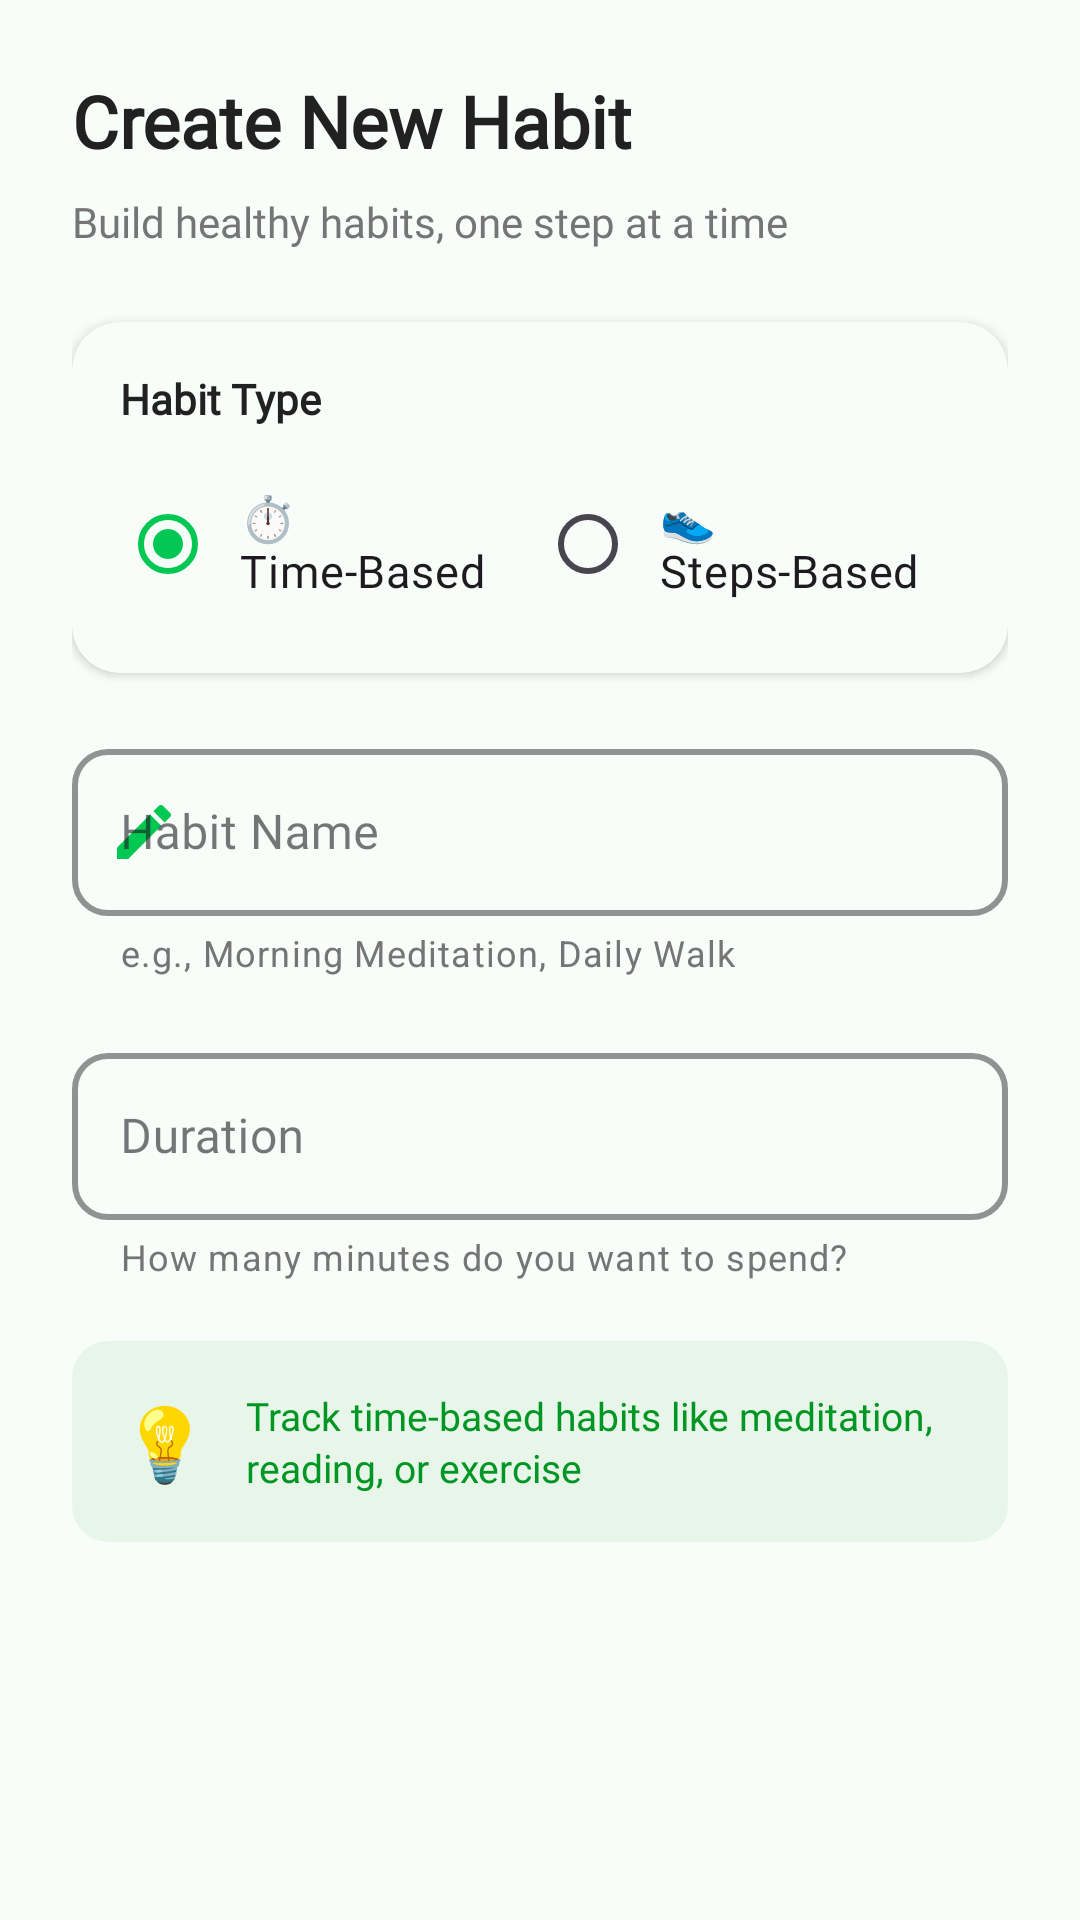

This screen was rendered from an Android layout file. Write that file and the resources it references.
<!-- AndroidManifest.xml: application theme Theme.WellNestMobileApplication -->
<!-- res/layout/dialog_add_habit.xml -->
<?xml version="1.0" encoding="utf-8"?>
<ScrollView xmlns:android="http://schemas.android.com/apk/res/android"
    xmlns:app="http://schemas.android.com/apk/res-auto"
    android:layout_width="match_parent"
    android:layout_height="wrap_content"
    android:fillViewport="true">

    <LinearLayout
        android:layout_width="match_parent"
        android:layout_height="wrap_content"
        android:orientation="vertical"
        android:padding="24dp">

        
        <TextView
            android:id="@+id/tvDialogTitle"
            android:layout_width="wrap_content"
            android:layout_height="wrap_content"
            android:text="@string/create_new_habit"
            android:textSize="24sp"
            android:textStyle="bold"
            android:textColor="@color/text_primary"
            android:fontFamily="@font/poppins_bold"
            android:layout_marginBottom="8dp" />

        <TextView
            android:layout_width="wrap_content"
            android:layout_height="wrap_content"
            android:text="@string/build_healthy_habits_one_step_at_a_time"
            android:textSize="14sp"
            android:textColor="@color/text_secondary"
            android:fontFamily="@font/poppins"
            android:layout_marginBottom="24dp" />

        
        <androidx.cardview.widget.CardView
            android:layout_width="match_parent"
            android:layout_height="wrap_content"
            android:layout_marginBottom="20dp"
            app:cardCornerRadius="16dp"
            app:cardElevation="2dp"
            app:cardBackgroundColor="@color/background_light">

            <LinearLayout
                android:layout_width="match_parent"
                android:layout_height="wrap_content"
                android:orientation="vertical"
                android:padding="16dp">

                <TextView
                    android:layout_width="wrap_content"
                    android:layout_height="wrap_content"
                    android:text="@string/habit_type"
                    android:textSize="14sp"
                    android:textStyle="bold"
                    android:textColor="@color/text_primary"
                    android:fontFamily="@font/poppins_medium"
                    android:layout_marginBottom="12dp" />

                <RadioGroup
                    android:id="@+id/rgHabitType"
                    android:layout_width="match_parent"
                    android:layout_height="wrap_content"
                    android:orientation="horizontal">

                    <RadioButton
                        android:id="@+id/rbTime"
                        android:layout_width="0dp"
                        android:layout_height="wrap_content"
                        android:layout_weight="1"
                        android:text="@string/time_"
                        android:textSize="15sp"
                        android:fontFamily="@font/poppins"
                        android:buttonTint="@color/primary_green"
                        android:checked="true"
                        android:padding="8dp" />

                    <RadioButton
                        android:id="@+id/rbSteps"
                        android:layout_width="0dp"
                        android:layout_height="wrap_content"
                        android:layout_weight="1"
                        android:text="@string/steps_based"
                        android:textSize="15sp"
                        android:fontFamily="@font/poppins"
                        android:buttonTint="@color/primary_green"
                        android:padding="8dp" />

                </RadioGroup>

            </LinearLayout>

        </androidx.cardview.widget.CardView>

        
        <com.google.android.material.textfield.TextInputLayout
            android:id="@+id/tilHabitName"
            style="@style/Widget.MaterialComponents.TextInputLayout.OutlinedBox"
            android:layout_width="match_parent"
            android:layout_height="wrap_content"
            android:layout_marginBottom="20dp"
            app:boxCornerRadiusBottomEnd="12dp"
            app:boxCornerRadiusBottomStart="12dp"
            app:boxCornerRadiusTopEnd="12dp"
            app:boxCornerRadiusTopStart="12dp"
            app:boxStrokeColor="@color/primary_green"
            app:boxStrokeWidth="2dp"
            app:hintTextColor="@color/primary_green"
            app:startIconDrawable="@drawable/ic_edit"
            app:startIconTint="@color/primary_green"
            app:helperText="e.g., Morning Meditation, Daily Walk"
            app:helperTextTextColor="@color/text_secondary">

            <com.google.android.material.textfield.TextInputEditText
                android:id="@+id/etHabitName"
                android:layout_width="match_parent"
                android:layout_height="wrap_content"
                android:hint="@string/habit_name"
                android:inputType="textCapWords"
                android:fontFamily="@font/poppins"
                android:textSize="16sp"
                android:maxLines="1" />

        </com.google.android.material.textfield.TextInputLayout>

        
        <com.google.android.material.textfield.TextInputLayout
            android:id="@+id/tilDuration"
            style="@style/Widget.MaterialComponents.TextInputLayout.OutlinedBox"
            android:layout_width="match_parent"
            android:layout_height="wrap_content"
            android:layout_marginBottom="20dp"
            app:boxCornerRadiusBottomEnd="12dp"
            app:boxCornerRadiusBottomStart="12dp"
            app:boxCornerRadiusTopEnd="12dp"
            app:boxCornerRadiusTopStart="12dp"
            app:boxStrokeColor="@color/primary_green"
            app:boxStrokeWidth="2dp"
            app:hintTextColor="@color/primary_green"
            app:prefixText="⏱️ "
            app:suffixText=" min"
            app:suffixTextColor="@color/text_secondary"
            app:helperText="How many minutes do you want to spend?"
            app:helperTextTextColor="@color/text_secondary">

            <com.google.android.material.textfield.TextInputEditText
                android:id="@+id/etDuration"
                android:layout_width="match_parent"
                android:layout_height="wrap_content"
                android:hint="@string/duration"
                android:inputType="number"
                android:fontFamily="@font/poppins"
                android:textSize="16sp"
                android:maxLines="1" />

        </com.google.android.material.textfield.TextInputLayout>

        
        <com.google.android.material.textfield.TextInputLayout
            android:id="@+id/tilSteps"
            style="@style/Widget.MaterialComponents.TextInputLayout.OutlinedBox"
            android:layout_width="match_parent"
            android:layout_height="wrap_content"
            android:layout_marginBottom="20dp"
            android:visibility="gone"
            app:boxCornerRadiusBottomEnd="12dp"
            app:boxCornerRadiusBottomStart="12dp"
            app:boxCornerRadiusTopEnd="12dp"
            app:boxCornerRadiusTopStart="12dp"
            app:boxStrokeColor="@color/primary_green"
            app:boxStrokeWidth="2dp"
            app:hintTextColor="@color/primary_green"
            app:prefixText="👟 "
            app:suffixText=" steps"
            app:suffixTextColor="@color/text_secondary"
            app:helperText="Set your daily step goal"
            app:helperTextTextColor="@color/text_secondary">

            <com.google.android.material.textfield.TextInputEditText
                android:id="@+id/etSteps"
                android:layout_width="match_parent"
                android:layout_height="wrap_content"
                android:hint="@string/step_goal"
                android:inputType="number"
                android:fontFamily="@font/poppins"
                android:textSize="16sp"
                android:maxLines="1" />

        </com.google.android.material.textfield.TextInputLayout>

        
        <androidx.cardview.widget.CardView
            android:layout_width="match_parent"
            android:layout_height="wrap_content"
            android:layout_marginBottom="24dp"
            app:cardCornerRadius="12dp"
            app:cardElevation="0dp"
            app:cardBackgroundColor="#E8F5E9">

            <LinearLayout
                android:layout_width="match_parent"
                android:layout_height="wrap_content"
                android:orientation="horizontal"
                android:padding="16dp"
                android:gravity="center_vertical">

                <TextView
                    android:layout_width="wrap_content"
                    android:layout_height="wrap_content"
                    android:text="@string/bulb"
                    android:textSize="24sp"
                    android:layout_marginEnd="12dp" />

                <TextView
                    android:id="@+id/tvInfoText"
                    android:layout_width="0dp"
                    android:layout_height="wrap_content"
                    android:layout_weight="1"
                    android:text="@string/track_time_based_habits_like_meditation_reading_or_exercise"
                    android:textSize="13sp"
                    android:textColor="@color/primary_dark"
                    android:fontFamily="@font/poppins"
                    android:lineSpacingExtra="2dp" />

            </LinearLayout>

        </androidx.cardview.widget.CardView>

        
        <LinearLayout
            android:layout_width="match_parent"
            android:layout_height="wrap_content"
            android:orientation="horizontal"
            android:gravity="end"/>

    </LinearLayout>

</ScrollView>
<!-- resources referenced by this layout -->
<resources>
  <color name="background_light">#F8FDF9</color>
  <color name="primary_dark">#009624</color>
  <color name="primary_green">#00C853</color>
  <color name="text_primary">#212121</color>
  <color name="text_secondary">#757575</color>
  <!-- drawable ic_edit (drawable) -->
  <?xml version="1.0" encoding="utf-8"?>
  <vector xmlns:android="http://schemas.android.com/apk/res/android"
      android:width="24dp"
      android:height="24dp"
      android:viewportWidth="24"
      android:viewportHeight="24">
      <path
          android:fillColor="@android:color/black"
          android:pathData="M3,17.25V21h3.75L17.81,9.94l-3.75,-3.75L3,17.25zM20.71,7.04c0.39,-0.39 0.39,-1.02 0,-1.41l-2.34,-2.34c-0.39,-0.39 -1.02,-0.39 -1.41,0l-1.83,1.83 3.75,3.75 1.83,-1.83z" />
  </vector>
  <string name="build_healthy_habits_one_step_at_a_time">Build healthy habits, one step at a time</string>
  <string name="bulb">💡</string>
  <string name="create_new_habit">Create New Habit</string>
  <string name="duration">Duration</string>
  <string name="habit_name">Habit Name</string>
  <string name="habit_type">Habit Type</string>
  <string name="step_goal">Step Goal</string>
  <string name="steps_based">👟 Steps-Based</string>
  <string name="time_">⏱️ Time-Based</string>
  <string name="track_time_based_habits_like_meditation_reading_or_exercise">Track time-based habits like meditation, reading, or exercise</string>
  <style name="Theme.WellNestMobileApplication" parent="Base.Theme.WellNestMobileApplication" />
  <style name="Base.Theme.WellNestMobileApplication" parent="Theme.Material3.DayNight.NoActionBar">
          <item name="colorPrimary">@color/primary_green</item>
          <item name="colorPrimaryContainer">@color/primary_light</item>
          <item name="colorSecondary">@color/accent_blue</item>
          <item name="android:statusBarColor" tools:targetApi="l">@android:color/transparent</item>
          <item name="android:navigationBarColor" tools:targetApi="l">@color/primary_dark</item>
          <item name="android:windowBackground">@color/background_light</item>
          <item name="android:windowDrawsSystemBarBackgrounds" tools:targetApi="l">true</item>
          <item name="android:windowTranslucentStatus" tools:targetApi="l">true</item>
          <item name="materialCardViewStyle">@style/Widget.WellNest.Card</item>
          <item name="linearProgressIndicatorStyle">@style/Widget.WellNest.Progress</item>
      </style>
  <color name="primary_light">#5EFC82</color>
  <color name="accent_blue">#2962FF</color>
  <style name="Widget.WellNest.Card" parent="Widget.Material3.CardView.Filled">
          <item name="cardUseCompatPadding">true</item>
          <item name="cardCornerRadius">16dp</item>
      </style>
  <style name="Widget.WellNest.Progress" parent="Widget.Material3.LinearProgressIndicator">
          <item name="trackThickness">10dp</item>
          <item name="trackCornerRadius">10dp</item>
      </style>
</resources>
